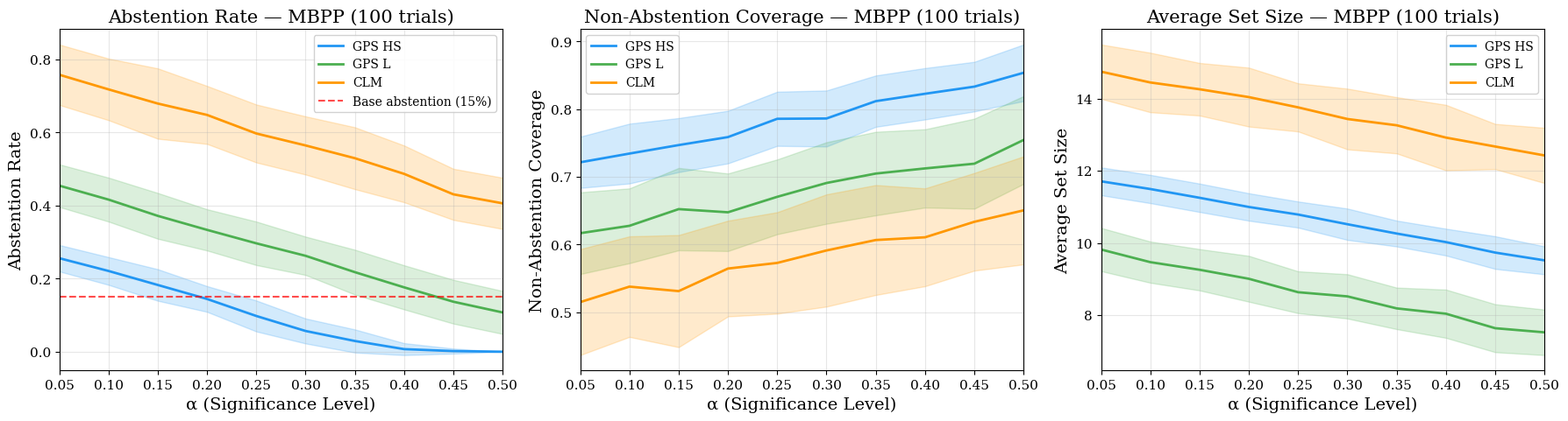
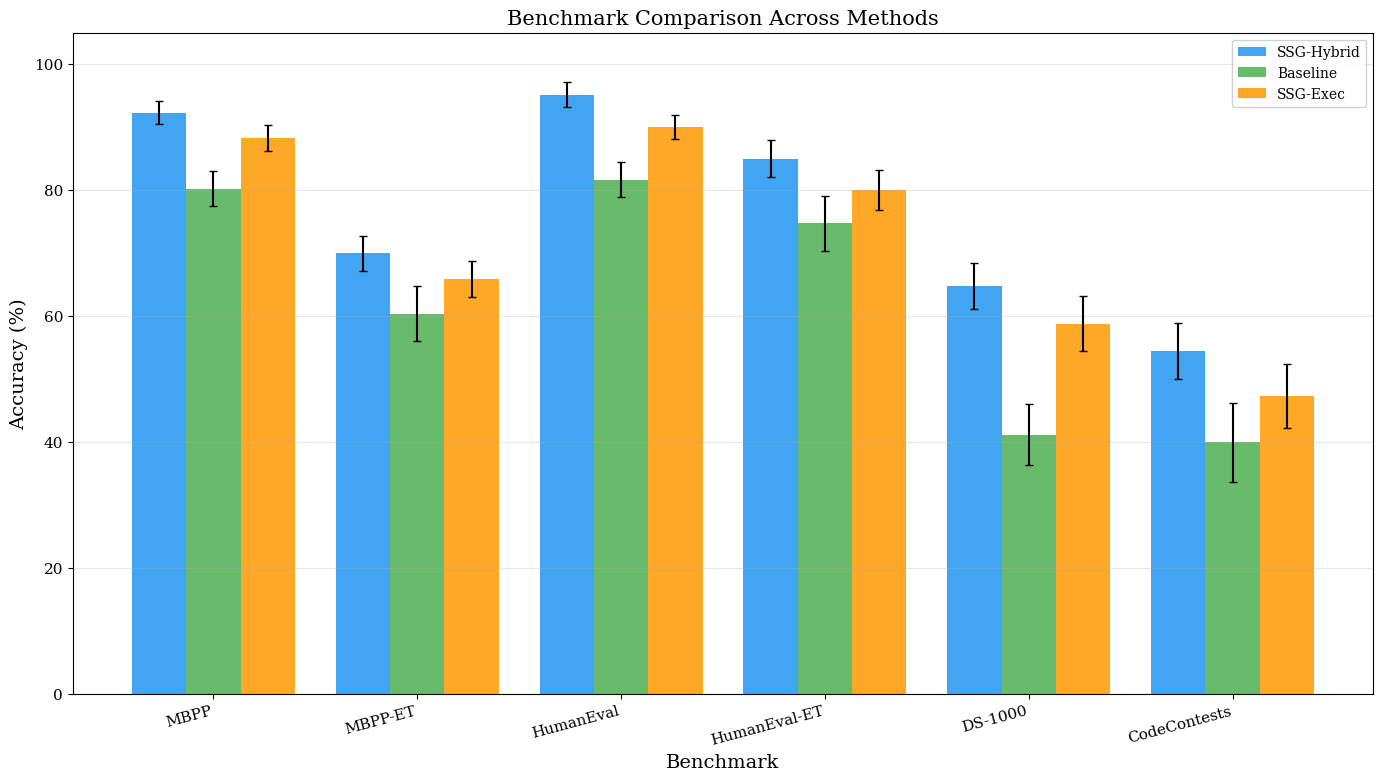
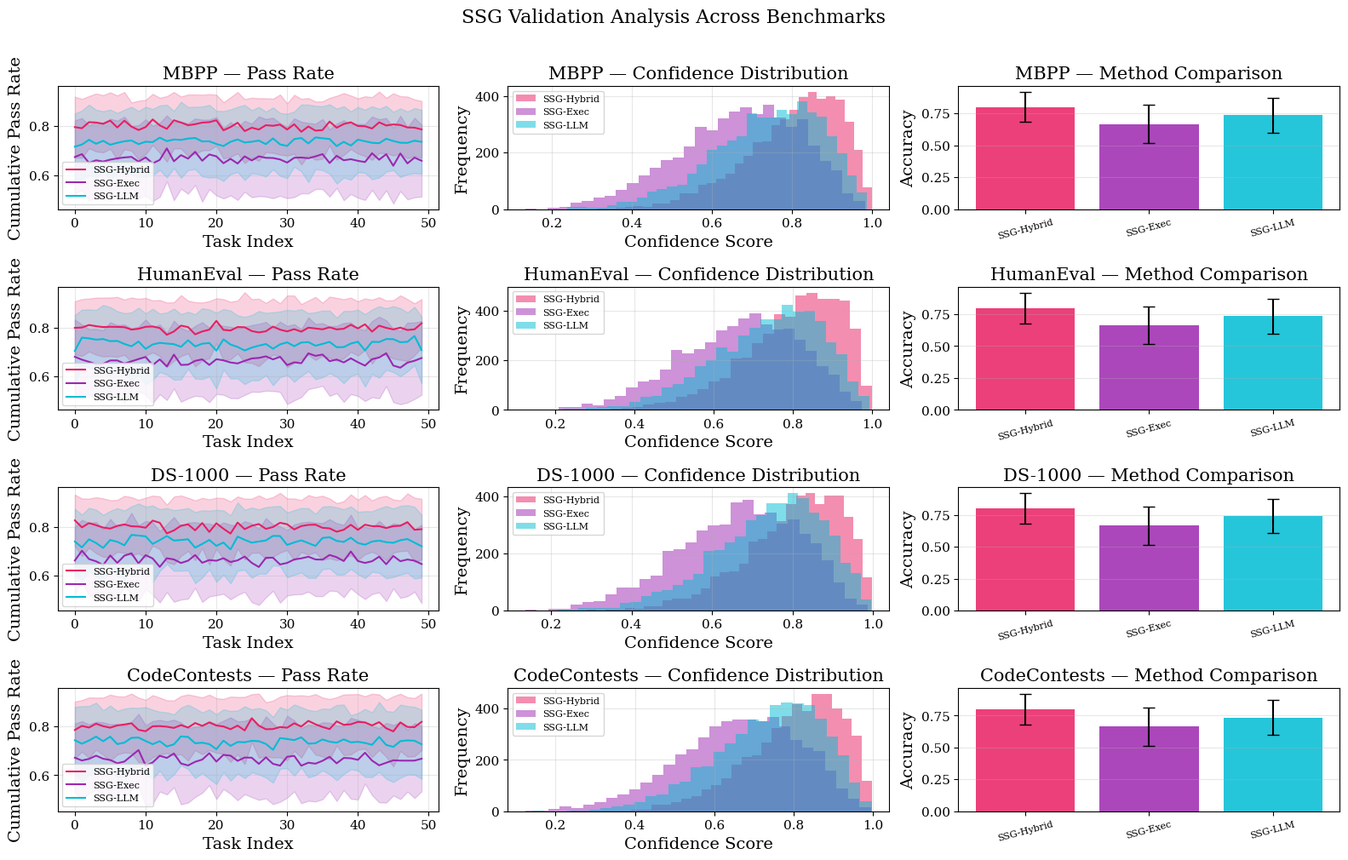

These figures' Python source, in order:
"""
Experiment visualization and analysis.

Generates publication-quality figures inspired by:
1. GPS Figure 3: Abstention rate, coverage, set sizes across alpha levels
   with shaded standard deviation regions across 100 trials
2. EG-CFG benchmark comparison tables
3. Seed 2.0 style comprehensive evaluation charts

All plots include shaded confidence/std regions around curves.
"""

import numpy as np
import matplotlib
matplotlib.use("Agg")
import matplotlib.pyplot as plt
import matplotlib.patches as mpatches
from pathlib import Path
from typing import List, Dict, Optional, Tuple
from dataclasses import dataclass
import json
import logging

logger = logging.getLogger(__name__)

# Style configuration for publication-quality figures
plt.rcParams.update({
    "font.size": 12,
    "font.family": "serif",
    "axes.labelsize": 14,
    "axes.titlesize": 15,
    "legend.fontsize": 10,
    "xtick.labelsize": 11,
    "ytick.labelsize": 11,
    "figure.dpi": 150,
    "savefig.dpi": 300,
    "savefig.bbox": "tight",
})

# Color palette
COLORS = {
    "gps_hs": "#2196F3",     # Blue
    "gps_l": "#4CAF50",      # Green
    "clm": "#FF9800",        # Orange
    "baseline": "#9E9E9E",   # Gray
    "ssg_hybrid": "#E91E63",  # Pink
    "ssg_exec": "#9C27B0",   # Purple
    "ssg_llm": "#00BCD4",    # Cyan
}


@dataclass
class ExperimentData:
    """Data for a single experiment configuration."""
    method_name: str
    alpha_levels: np.ndarray
    # Each metric: shape (n_alphas, n_trials)
    abstention_rates: np.ndarray
    coverages: np.ndarray
    set_sizes: np.ndarray
    samples_collected: np.ndarray


def plot_gps_figure3(
    experiments: List[ExperimentData],
    benchmark_name: str = "MBPP",
    output_path: str = "figures/gps_comparison.png",
    figsize: Tuple[int, int] = (18, 5),
):
    """
    Reproduce GPS Figure 3 style plot.

    Creates a 1x3 subplot showing:
    1. Abstention Rate vs Alpha
    2. Non-Abstention Coverage vs Alpha
    3. Set Size vs Alpha

    Each curve has a shaded region showing ±1 std across trials.
    The shaded region wraps around the curve (key visual feature).
    """
    fig, axes = plt.subplots(1, 3, figsize=figsize)

    metrics = [
        ("Abstention Rate", "abstention_rates", axes[0]),
        ("Non-Abstention Coverage", "coverages", axes[1]),
        ("Average Set Size", "set_sizes", axes[2]),
    ]

    for title, attr, ax in metrics:
        for exp in experiments:
            data = getattr(exp, attr)  # shape: (n_alphas, n_trials)
            mean = data.mean(axis=1)
            std = data.std(axis=1)

            color = COLORS.get(
                exp.method_name.lower().replace(" ", "_").replace("-", "_"),
                "#333333"
            )

            # Plot mean curve
            ax.plot(
                exp.alpha_levels, mean,
                label=exp.method_name,
                color=color,
                linewidth=2,
            )

            # Shaded std region (the key visual feature from GPS Figure 3)
            ax.fill_between(
                exp.alpha_levels,
                mean - std,
                mean + std,
                alpha=0.2,
                color=color,
            )

        ax.set_xlabel("α (Significance Level)")
        ax.set_ylabel(title)
        ax.set_title(f"{title} — {benchmark_name}")
        ax.legend(loc="best", framealpha=0.9)
        ax.grid(True, alpha=0.3)
        ax.set_xlim(exp.alpha_levels[0], exp.alpha_levels[-1])

    # Add base abstention rate line (dashed red)
    if experiments:
        base_rate = 0.15  # Example base model abstention rate
        axes[0].axhline(
            y=base_rate, color="red", linestyle="--", alpha=0.7,
            label=f"Base abstention ({base_rate:.0%})"
        )
        axes[0].legend(loc="best", framealpha=0.9)

    plt.tight_layout()
    Path(output_path).parent.mkdir(parents=True, exist_ok=True)
    plt.savefig(output_path)
    plt.close()
    logger.info(f"Saved GPS Figure 3 plot to {output_path}")


def plot_benchmark_comparison(
    results: Dict[str, Dict[str, List[float]]],
    output_path: str = "figures/benchmark_comparison.png",
    figsize: Tuple[int, int] = (14, 8),
):
    """
    Plot benchmark comparison across methods with error bars.

    Results format:
    {
        "method_name": {
            "MBPP": [accuracy_trial_1, accuracy_trial_2, ...],
            "HumanEval": [...],
            ...
        }
    }
    """
    methods = list(results.keys())
    benchmarks = list(next(iter(results.values())).keys())
    n_methods = len(methods)
    n_benchmarks = len(benchmarks)

    fig, ax = plt.subplots(figsize=figsize)

    x = np.arange(n_benchmarks)
    width = 0.8 / n_methods

    for i, method in enumerate(methods):
        means = []
        stds = []
        for bench in benchmarks:
            trials = results[method].get(bench, [0])
            means.append(np.mean(trials))
            stds.append(np.std(trials))

        color = list(COLORS.values())[i % len(COLORS)]
        bars = ax.bar(
            x + i * width - 0.4 + width / 2,
            means,
            width,
            yerr=stds,
            label=method,
            color=color,
            alpha=0.85,
            capsize=3,
        )

    ax.set_xlabel("Benchmark")
    ax.set_ylabel("Accuracy (%)")
    ax.set_title("Benchmark Comparison Across Methods")
    ax.set_xticks(x)
    ax.set_xticklabels(benchmarks, rotation=15, ha="right")
    ax.legend(loc="upper right", framealpha=0.9)
    ax.grid(True, axis="y", alpha=0.3)
    ax.set_ylim(0, 105)

    plt.tight_layout()
    Path(output_path).parent.mkdir(parents=True, exist_ok=True)
    plt.savefig(output_path)
    plt.close()
    logger.info(f"Saved benchmark comparison to {output_path}")


def plot_ssg_validation_curves(
    results: Dict[str, Dict[str, np.ndarray]],
    output_path: str = "figures/ssg_validation.png",
    figsize: Tuple[int, int] = (16, 10),
):
    """
    Plot SSG validation curves across benchmarks.

    For each benchmark (one row), shows:
    1. Validation pass rate over code lines
    2. Confidence distribution
    3. Method comparison with std shading

    This is the Seed 2.0 / GPS-inspired comprehensive eval figure.
    All plots have shaded std regions around the curves.
    """
    benchmarks = list(results.keys())
    n_benchmarks = len(benchmarks)

    fig, axes = plt.subplots(n_benchmarks, 3, figsize=figsize)
    if n_benchmarks == 1:
        axes = axes.reshape(1, -1)

    for row, benchmark in enumerate(benchmarks):
        data = results[benchmark]

        # Column 1: Pass rate curve with std shading
        ax1 = axes[row, 0]
        for method_name, method_data in data.items():
            # method_data shape: (n_tasks, n_trials) or similar
            if method_data.ndim == 2:
                mean = method_data.mean(axis=1)
                std = method_data.std(axis=1)
                x = np.arange(len(mean))
            else:
                mean = method_data
                std = np.zeros_like(mean)
                x = np.arange(len(mean))

            color = COLORS.get(
                method_name.lower().replace(" ", "_").replace("-", "_"),
                "#333333"
            )
            ax1.plot(x, mean, label=method_name, color=color, linewidth=1.5)
            ax1.fill_between(x, mean - std, mean + std, alpha=0.2, color=color)

        ax1.set_title(f"{benchmark} — Pass Rate")
        ax1.set_xlabel("Task Index")
        ax1.set_ylabel("Cumulative Pass Rate")
        ax1.legend(fontsize=8)
        ax1.grid(True, alpha=0.3)

        # Column 2: Confidence distribution
        ax2 = axes[row, 1]
        for method_name, method_data in data.items():
            flat = method_data.flatten()
            color = COLORS.get(
                method_name.lower().replace(" ", "_").replace("-", "_"),
                "#333333"
            )
            ax2.hist(flat, bins=30, alpha=0.5, label=method_name, color=color)

        ax2.set_title(f"{benchmark} — Confidence Distribution")
        ax2.set_xlabel("Confidence Score")
        ax2.set_ylabel("Frequency")
        ax2.legend(fontsize=8)
        ax2.grid(True, alpha=0.3)

        # Column 3: Accuracy comparison with std
        ax3 = axes[row, 2]
        method_names = list(data.keys())
        accuracies = [data[m].mean() for m in method_names]
        stds = [data[m].std() for m in method_names]
        colors = [
            COLORS.get(m.lower().replace(" ", "_").replace("-", "_"), "#333333")
            for m in method_names
        ]

        bars = ax3.bar(
            range(len(method_names)), accuracies,
            yerr=stds, color=colors, alpha=0.85, capsize=5
        )
        ax3.set_title(f"{benchmark} — Method Comparison")
        ax3.set_xticks(range(len(method_names)))
        ax3.set_xticklabels(method_names, rotation=15, fontsize=8)
        ax3.set_ylabel("Accuracy")
        ax3.grid(True, axis="y", alpha=0.3)

    plt.suptitle("SSG Validation Analysis Across Benchmarks", fontsize=16, y=1.01)
    plt.tight_layout()
    Path(output_path).parent.mkdir(parents=True, exist_ok=True)
    plt.savefig(output_path)
    plt.close()
    logger.info(f"Saved SSG validation curves to {output_path}")


def generate_demo_figures(output_dir: str = "figures"):
    """Generate demo figures with synthetic data for visualization testing."""
    output_dir = Path(output_dir)
    output_dir.mkdir(parents=True, exist_ok=True)

    np.random.seed(42)

    # ===== Demo 1: GPS Figure 3 =====
    alpha_levels = np.arange(0.05, 0.55, 0.05)
    n_trials = 100
    n_alphas = len(alpha_levels)

    def make_experiment(name, abs_base, cov_base, size_base, noise=0.05):
        abstention = np.clip(
            abs_base - alpha_levels[:, None] * 0.8 + np.random.randn(n_alphas, n_trials) * noise,
            0, 1,
        )
        coverage = np.clip(
            cov_base + alpha_levels[:, None] * 0.3 + np.random.randn(n_alphas, n_trials) * noise,
            0, 1,
        )
        sizes = np.clip(
            size_base - alpha_levels[:, None] * 5 + np.random.randn(n_alphas, n_trials) * noise * 10,
            1, 25,
        )
        samples = np.clip(
            size_base * 1.5 - alpha_levels[:, None] * 8 + np.random.randn(n_alphas, n_trials) * noise * 10,
            1, 25,
        )
        return ExperimentData(
            method_name=name,
            alpha_levels=alpha_levels,
            abstention_rates=abstention,
            coverages=coverage,
            set_sizes=sizes,
            samples_collected=samples,
        )

    experiments = [
        make_experiment("GPS HS", 0.3, 0.7, 12, 0.04),
        make_experiment("GPS L", 0.5, 0.6, 10, 0.06),
        make_experiment("CLM", 0.8, 0.5, 15, 0.08),
    ]

    plot_gps_figure3(
        experiments,
        benchmark_name="MBPP (100 trials)",
        output_path=str(output_dir / "gps_figure3_demo.png"),
    )

    # ===== Demo 2: Benchmark comparison =====
    benchmark_results = {
        "SSG-Hybrid": {
            "MBPP": np.random.normal(92, 2, 100).tolist(),
            "MBPP-ET": np.random.normal(70, 3, 100).tolist(),
            "HumanEval": np.random.normal(95, 2, 100).tolist(),
            "HumanEval-ET": np.random.normal(85, 3, 100).tolist(),
            "DS-1000": np.random.normal(65, 4, 100).tolist(),
            "CodeContests": np.random.normal(55, 5, 100).tolist(),
        },
        "Baseline": {
            "MBPP": np.random.normal(80, 3, 100).tolist(),
            "MBPP-ET": np.random.normal(60, 4, 100).tolist(),
            "HumanEval": np.random.normal(82, 3, 100).tolist(),
            "HumanEval-ET": np.random.normal(75, 4, 100).tolist(),
            "DS-1000": np.random.normal(40, 5, 100).tolist(),
            "CodeContests": np.random.normal(40, 6, 100).tolist(),
        },
        "SSG-Exec": {
            "MBPP": np.random.normal(88, 2, 100).tolist(),
            "MBPP-ET": np.random.normal(66, 3, 100).tolist(),
            "HumanEval": np.random.normal(90, 2, 100).tolist(),
            "HumanEval-ET": np.random.normal(80, 3, 100).tolist(),
            "DS-1000": np.random.normal(58, 4, 100).tolist(),
            "CodeContests": np.random.normal(48, 5, 100).tolist(),
        },
    }

    plot_benchmark_comparison(
        benchmark_results,
        output_path=str(output_dir / "benchmark_comparison_demo.png"),
    )

    # ===== Demo 3: SSG Validation Curves =====
    ssg_results = {}
    for bench_name in ["MBPP", "HumanEval", "DS-1000", "CodeContests"]:
        n_tasks = 50
        ssg_results[bench_name] = {
            "SSG-Hybrid": np.random.beta(8, 2, (n_tasks, 100)),
            "SSG-Exec": np.random.beta(6, 3, (n_tasks, 100)),
            "SSG-LLM": np.random.beta(7, 2.5, (n_tasks, 100)),
        }

    plot_ssg_validation_curves(
        ssg_results,
        output_path=str(output_dir / "ssg_validation_demo.png"),
    )

    logger.info(f"Generated all demo figures in {output_dir}")
    return [
        str(output_dir / "gps_figure3_demo.png"),
        str(output_dir / "benchmark_comparison_demo.png"),
        str(output_dir / "ssg_validation_demo.png"),
    ]


if __name__ == "__main__":
    logging.basicConfig(level=logging.INFO)
    generate_demo_figures()
